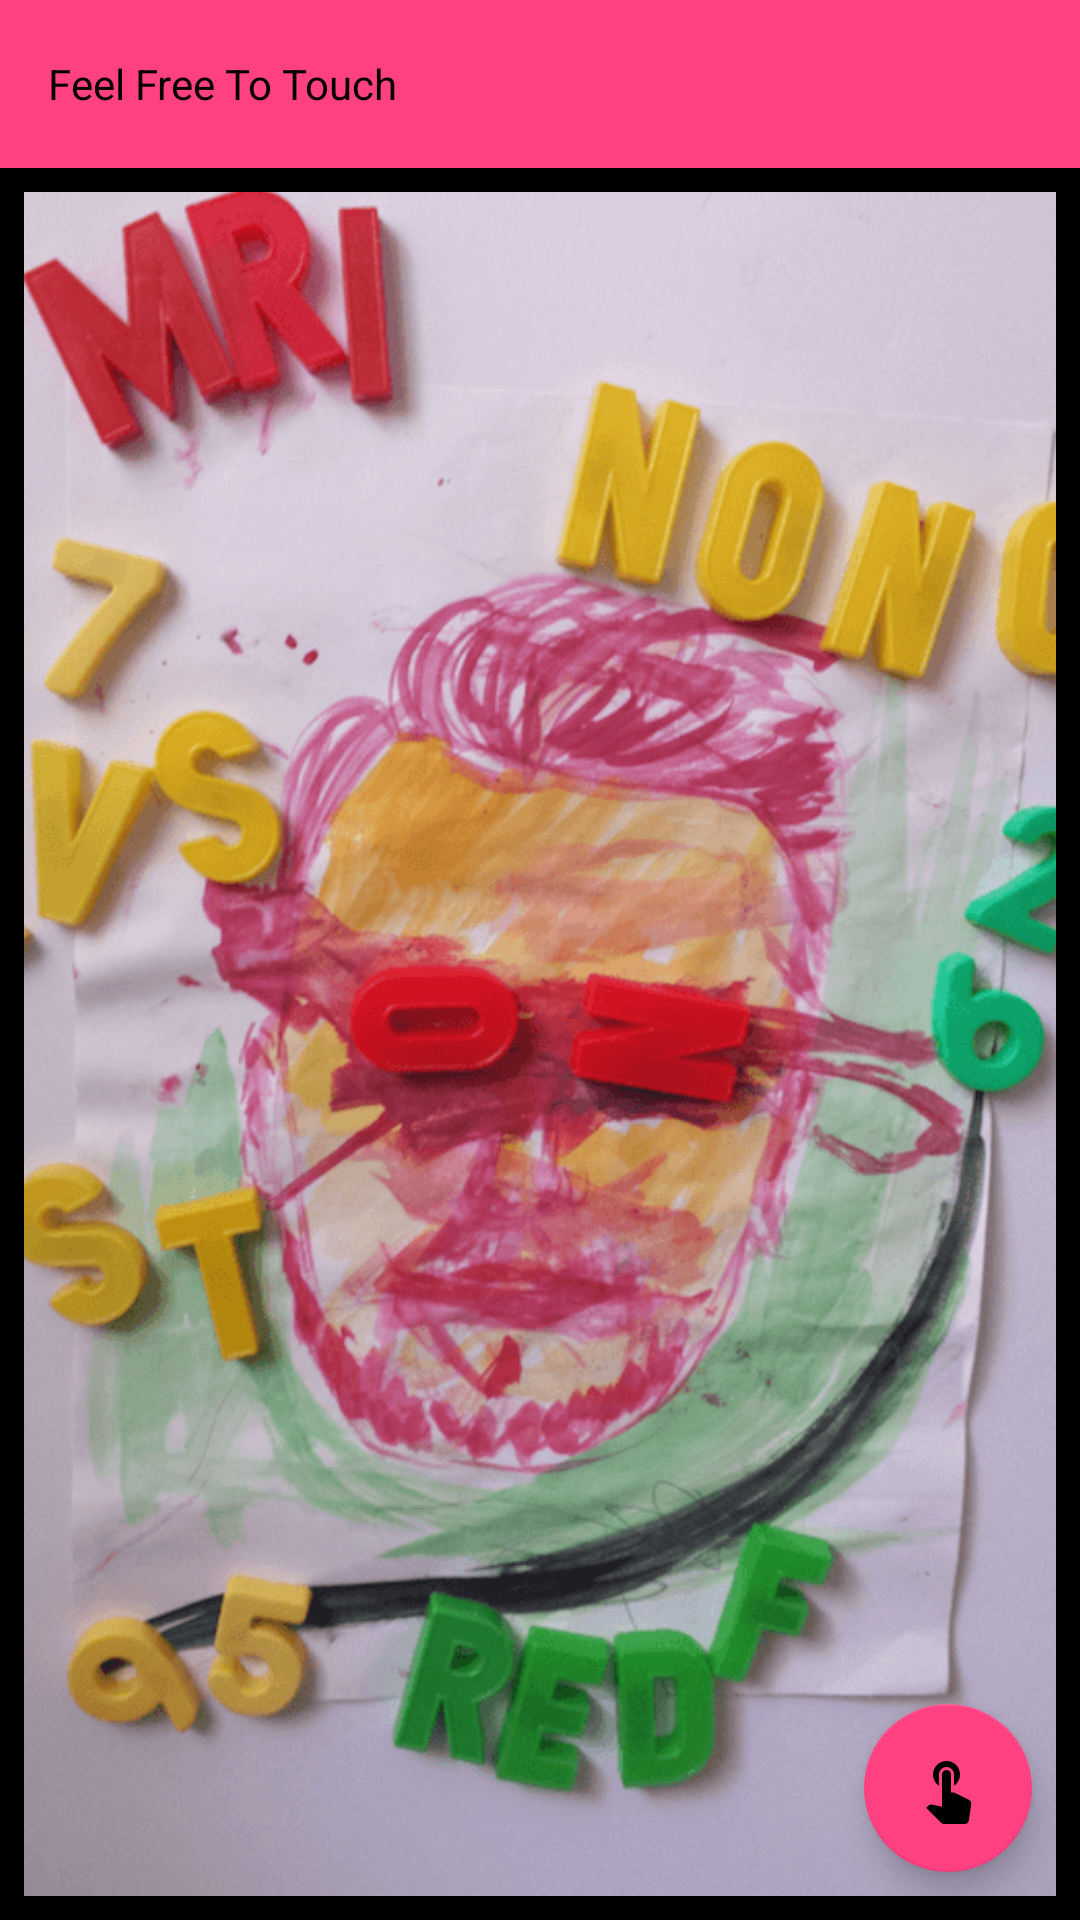

Write the Android layout XML for this screen, with the resource values it uses.
<!-- AndroidManifest.xml: application theme AppTheme -->
<!-- res/layout/activity_main.xml -->
<?xml version="1.0" encoding="utf-8"?>
<android.support.design.widget.CoordinatorLayout xmlns:android="http://schemas.android.com/apk/res/android"
    xmlns:app="http://schemas.android.com/apk/res-auto"
    xmlns:tools="http://schemas.android.com/tools"
    android:layout_width="match_parent"
    android:layout_height="match_parent"
    tools:context="de.htw_berlin.katharinapapke.feelfreetotouchapp.activities.MainActivity">

    <include layout="@layout/toolbar" />
    <include layout="@layout/content_main"/>

    <android.support.design.widget.FloatingActionButton
        android:id="@+id/fab"
        android:layout_width="wrap_content"
        android:layout_height="wrap_content"
        android:layout_gravity="bottom|end"
        android:layout_margin="@dimen/fab_margin"
        app:srcCompat="@drawable/ic_touch_app_black_24dp" />

</android.support.design.widget.CoordinatorLayout>
<!-- res/layout/toolbar.xml (included above) -->
<?xml version="1.0" encoding="utf-8"?>
<android.support.v7.widget.Toolbar xmlns:android="http://schemas.android.com/apk/res/android"
    android:id="@+id/menutoolbar"
    android:layout_width="fill_parent"
    android:layout_height="wrap_content"
    android:layout_alignParentTop="true"
    android:minHeight="?attr/actionBarSize"
    android:background="@color/colorAccent"
    android:theme="@style/AppTheme"
    >

    <TextView
        android:id="@+id/toolbar_title"
        android:layout_width="match_parent"
        android:layout_height="wrap_content"
        android:text="Feel Free To Touch"
        android:textColor="@android:color/black"
        />

</android.support.v7.widget.Toolbar>
<!-- res/layout/content_main.xml (included above) -->
<?xml version="1.0" encoding="utf-8"?>
<android.support.constraint.ConstraintLayout xmlns:android="http://schemas.android.com/apk/res/android"
    xmlns:app="http://schemas.android.com/apk/res-auto"
    xmlns:tools="http://schemas.android.com/tools"
    android:layout_width="match_parent"
    android:layout_height="match_parent"
    android:background="@android:color/black"
    tools:context="de.htw_berlin.katharinapapke.feelfreetotouchapp.activities.MainActivity"
    app:layout_behavior="@string/appbar_scrolling_view_behavior"
    android:layout_marginTop="?attr/actionBarSize"
    tools:showIn="@layout/activity_main">


    <ImageView
        android:id="@+id/art_object_picture"
        android:layout_width="0dp"
        android:layout_height="0dp"
        android:layout_marginBottom="8dp"
        android:layout_marginEnd="8dp"
        android:layout_marginLeft="8dp"
        android:layout_marginRight="8dp"
        android:layout_marginStart="8dp"
        android:layout_marginTop="8dp"
        android:scaleType="centerCrop"
        app:layout_constraintBottom_toBottomOf="parent"
        app:layout_constraintHorizontal_bias="0.0"
        app:layout_constraintLeft_toLeftOf="parent"
        app:layout_constraintRight_toRightOf="parent"
        app:layout_constraintTop_toTopOf="parent"
        app:layout_constraintVertical_bias="0.0"
        app:srcCompat="@drawable/mainpicturesmall"
        tools:layout_constraintBottom_creator="1"
        tools:layout_constraintLeft_creator="1"
        tools:layout_constraintRight_creator="1"
        tools:layout_constraintTop_creator="1" />

    <ImageButton
        android:id="@+id/imageButtonMain_makeToast"
        android:background="@android:color/transparent"
        android:layout_width="100dp"
        android:layout_height="81dp"
        tools:layout_constraintTop_creator="1"
        tools:layout_constraintRight_creator="1"
        android:layout_marginStart="26dp"
        android:layout_marginEnd="28dp"
        app:layout_constraintRight_toRightOf="parent"
        android:layout_marginTop="40dp"
        tools:layout_constraintLeft_creator="1"
        app:layout_constraintTop_toTopOf="parent"
        app:layout_constraintLeft_toRightOf="@+id/imageButtonMain_flipPicture"
        app:layout_constraintHorizontal_bias="0.462" />


    <ImageButton
        android:id="@+id/imageButtonMain_makeComment"
        android:background="@android:color/transparent"
        android:layout_width="168dp"
        android:layout_height="97dp"
        tools:layout_constraintRight_creator="1"
        tools:layout_constraintBottom_creator="1"
        app:layout_constraintBottom_toBottomOf="parent"
        app:layout_constraintRight_toRightOf="parent"
        tools:layout_constraintLeft_creator="1"
        android:layout_marginBottom="96dp"
        app:layout_constraintLeft_toLeftOf="parent" />

    <ImageButton
        android:id="@+id/imageButtonMain_flipPicture"
        android:background="@android:color/transparent"
        android:layout_width="106dp"
        android:layout_height="87dp"
        tools:layout_constraintTop_creator="1"
        android:layout_marginStart="29dp"
        android:layout_marginTop="114dp"
        tools:layout_constraintLeft_creator="1"
        app:layout_constraintLeft_toLeftOf="parent"
        app:layout_constraintTop_toTopOf="parent" />

    <ImageButton
        android:id="@+id/flipToNextPage"
        android:layout_width="wrap_content"
        android:layout_height="wrap_content"
        app:srcCompat="@android:drawable/ic_media_play"
        android:visibility="gone"
        tools:layout_constraintTop_creator="1"
        tools:layout_constraintRight_creator="1"
        tools:layout_constraintBottom_creator="1"
        tools:layout_constraintLeft_creator="1"
        app:layout_constraintLeft_toLeftOf="parent"
        app:layout_constraintTop_toTopOf="parent"
        app:layout_constraintBottom_toBottomOf="parent"
        app:layout_constraintRight_toRightOf="parent" />


</android.support.constraint.ConstraintLayout>
<!-- resources referenced by this layout -->
<resources>
  <color name="colorAccent">#ff4081</color>
  <dimen name="fab_margin">16dp</dimen>
  <!-- drawable ic_touch_app_black_24dp (drawable) -->
  <?xml version="1.0" encoding="UTF-8" standalone="no"?>
  <vector xmlns:android="http://schemas.android.com/apk/res/android" android:height="32dp" android:viewportHeight="24.0" android:viewportWidth="24.0" android:width="32dp">
      <path android:fillColor="#000000" android:pathData="M9,11.24L9,7.5C9,6.12 10.12,5 11.5,5S14,6.12 14,7.5v3.74c1.21,-0.81 2,-2.18 2,-3.74C16,5.01 13.99,3 11.5,3S7,5.01 7,7.5c0,1.56 0.79,2.93 2,3.74zM18.84,15.87l-4.54,-2.26c-0.17,-0.07 -0.35,-0.11 -0.54,-0.11L13,13.5v-6c0,-0.83 -0.67,-1.5 -1.5,-1.5S10,6.67 10,7.5v10.74l-3.43,-0.72c-0.08,-0.01 -0.15,-0.03 -0.24,-0.03 -0.31,0 -0.59,0.13 -0.79,0.33l-0.79,0.8 4.94,4.94c0.27,0.27 0.65,0.44 1.06,0.44h6.79c0.75,0 1.33,-0.55 1.44,-1.28l0.75,-5.27c0.01,-0.07 0.02,-0.14 0.02,-0.2 0,-0.62 -0.38,-1.16 -0.91,-1.38z"/>
  </vector>
  <!-- drawable mainpicturesmall: png bitmap (drawable, 188461 bytes) -->
  <style name="AppTheme" parent="Theme.AppCompat.Light.DarkActionBar">
          
          <item name="colorPrimary">@color/colorAccent</item>
          <item name="colorPrimaryDark">@color/colorPrimaryDark</item>
          <item name="colorAccent">@color/colorAccent</item>
          <item name="colorControlNormal">@color/colorControlNormal</item>
  
      </style>
  <color name="colorPrimaryDark">#303F9F</color>
  <color name="colorControlNormal">#000000</color>
</resources>
